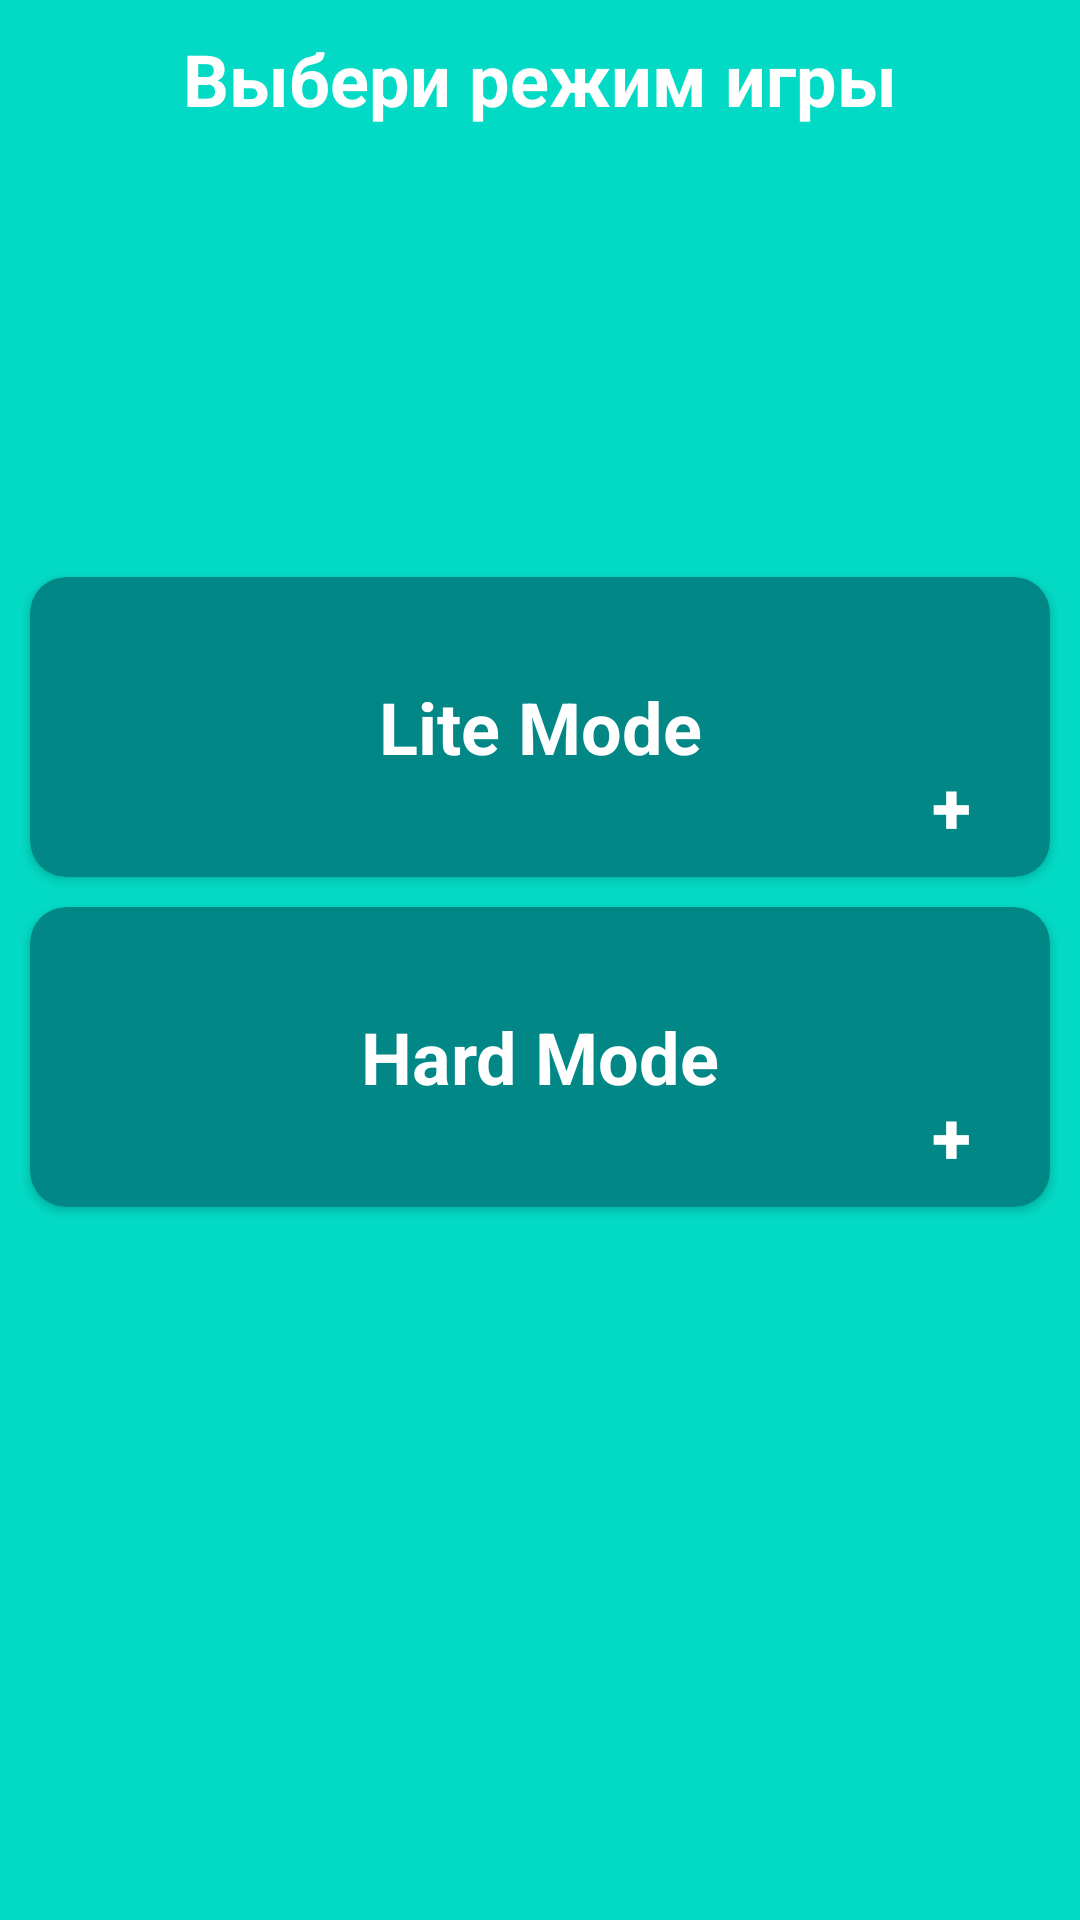

Here is an Android app screen rendered from its layout file. Give the layout XML and the strings, colors and styles it references.
<!-- AndroidManifest.xml: application theme Theme.Truthordare -->
<!-- res/layout/fragment_category_selection.xml -->
<?xml version="1.0" encoding="utf-8"?>
<androidx.constraintlayout.widget.ConstraintLayout xmlns:android="http://schemas.android.com/apk/res/android"
    xmlns:app="http://schemas.android.com/apk/res-auto"
    android:layout_width="match_parent"
    android:layout_height="match_parent"
    android:background="@color/teal_200"
    android:orientation="vertical">

    <TextView
        android:id="@+id/tv_mode_title"
        android:layout_width="wrap_content"
        android:layout_height="wrap_content"
        android:layout_marginTop="10dp"
        android:fontFamily="sans-serif"
        android:text="@string/choose_game_mode"
        android:textColor="@color/white"
        android:textSize="24sp"
        android:textStyle="bold"
        app:layout_constraintTop_toTopOf="parent"
        app:layout_constraintStart_toStartOf="parent"
        app:layout_constraintEnd_toEndOf="parent" />

    <androidx.cardview.widget.CardView
        android:id="@+id/cv_lite_mode"
        android:layout_width="match_parent"
        android:layout_height="100dp"
        android:layout_marginTop="150dp"
        android:layout_marginHorizontal="10dp"
        android:backgroundTint="@color/teal_700"
        android:clickable="true"
        android:focusable="true"
        app:layout_constraintTop_toBottomOf="@id/tv_mode_title"
        app:cardCornerRadius="12dp"
        android:elevation="8dp">

        <TextView
            android:layout_width="match_parent"
            android:layout_height="match_parent"
            android:background="?selectableItemBackground"
            android:fontFamily="sans-serif"
            android:text="@string/lite_mode"
            android:textSize="24sp"
            android:textColor="@color/white"
            android:textStyle="bold"
            android:gravity="center" />

    </androidx.cardview.widget.CardView>

    <androidx.cardview.widget.CardView
        android:id="@+id/cv_hard_mode"
        android:layout_width="match_parent"
        android:layout_height="100dp"
        android:layout_margin="10dp"
        android:backgroundTint="@color/teal_700"
        android:clickable="true"
        android:focusable="true"
        app:layout_constraintTop_toBottomOf="@id/cv_lite_mode"
        app:cardCornerRadius="12dp"
        android:elevation="8dp">

        <TextView
            android:layout_width="match_parent"
            android:layout_height="match_parent"
            android:background="?selectableItemBackground"
            android:fontFamily="sans-serif"
            android:text="@string/hard_mode"
            android:textSize="24sp"
            android:textColor="@color/white"
            android:textStyle="bold"
            android:gravity="center" />

    </androidx.cardview.widget.CardView>

    <Button
        android:id="@+id/btn_add_to_lm"
        android:layout_width="50dp"
        android:layout_height="50dp"
        android:backgroundTint="@color/teal_700"
        android:layout_marginEnd="8dp"
        android:text="@string/add"
        android:textSize="24sp"
        android:textColor="@color/white"
        android:textStyle="bold"
        app:layout_constraintBottom_toBottomOf="@id/cv_lite_mode"
        app:layout_constraintEnd_toEndOf="@id/cv_lite_mode" />

    <Button
        android:id="@+id/btn_add_to_hm"
        android:layout_width="50dp"
        android:layout_height="50dp"
        android:backgroundTint="@color/teal_700"
        android:layout_marginEnd="8dp"
        android:text="@string/add"
        android:textSize="24sp"
        android:textColor="@color/white"
        android:textStyle="bold"
        app:layout_constraintBottom_toBottomOf="@id/cv_hard_mode"
        app:layout_constraintEnd_toEndOf="@id/cv_hard_mode" />

</androidx.constraintlayout.widget.ConstraintLayout>
<!-- resources referenced by this layout -->
<resources>
  <color name="teal_200">#FF03DAC5</color>
  <color name="teal_700">#FF018786</color>
  <color name="white">#FFFFFFFF</color>
  <string name="add">+</string>
  <string name="choose_game_mode">Выбери режим игры</string>
  <string name="hard_mode">Hard Mode</string>
  <string name="lite_mode">Lite Mode</string>
  <style name="Theme.Truthordare" parent="Theme.MaterialComponents.DayNight.DarkActionBar">
          
          <item name="colorPrimary">@color/teal_700</item>
          <item name="colorPrimaryVariant">@color/purple_700</item>
          <item name="colorOnPrimary">@color/white</item>
          
          <item name="colorSecondary">@color/teal_200</item>
          <item name="colorSecondaryVariant">@color/teal_700</item>
          <item name="colorOnSecondary">@color/black</item>
          
          <item name="android:statusBarColor" tools:targetApi="l">@color/teal_700</item>
          
      </style>
  <color name="purple_700">#FF3700B3</color>
  <color name="black">#FF000000</color>
</resources>
